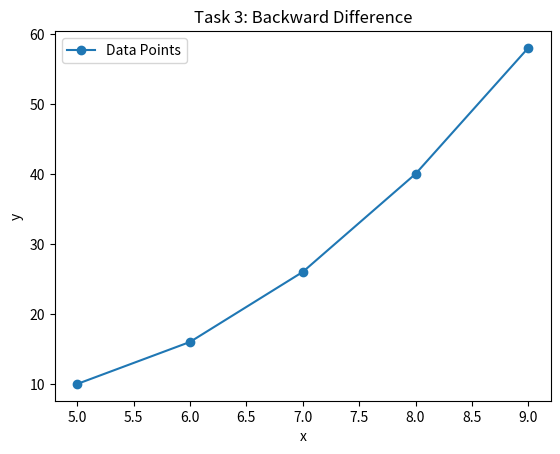

The matplotlib source for this figure:
import numpy as np
import matplotlib.pyplot as plt

# Task 3: First Derivative Using Newton’s Backward Difference Formula
def newton_backward_difference_first_derivative(x, y, x_target):
    n = len(y)
    h = x[1] - x[0]
    backward_diff = np.zeros((n, n))
    backward_diff[:, 0] = y
    for j in range(1, n):
        for i in range(j, n):
            backward_diff[i, j] = backward_diff[i, j - 1] - backward_diff[i - 1, j - 1]
    return (backward_diff[n - 1, 1] / h) - (backward_diff[n - 1, 2] / (2 * h)) + (backward_diff[n - 1, 3] / (3 * h))

x3 = np.array([5, 6, 7, 8, 9])
y3 = np.array([10, 16, 26, 40, 58])
x_target3 = 9
result3 = newton_backward_difference_first_derivative(x3, y3, x_target3)
print("Task 3 Result:", result3)

plt.plot(x3, y3, marker='o', label='Data Points')
plt.xlabel("x")
plt.ylabel("y")
plt.title("Task 3: Backward Difference")
plt.legend()
plt.show()